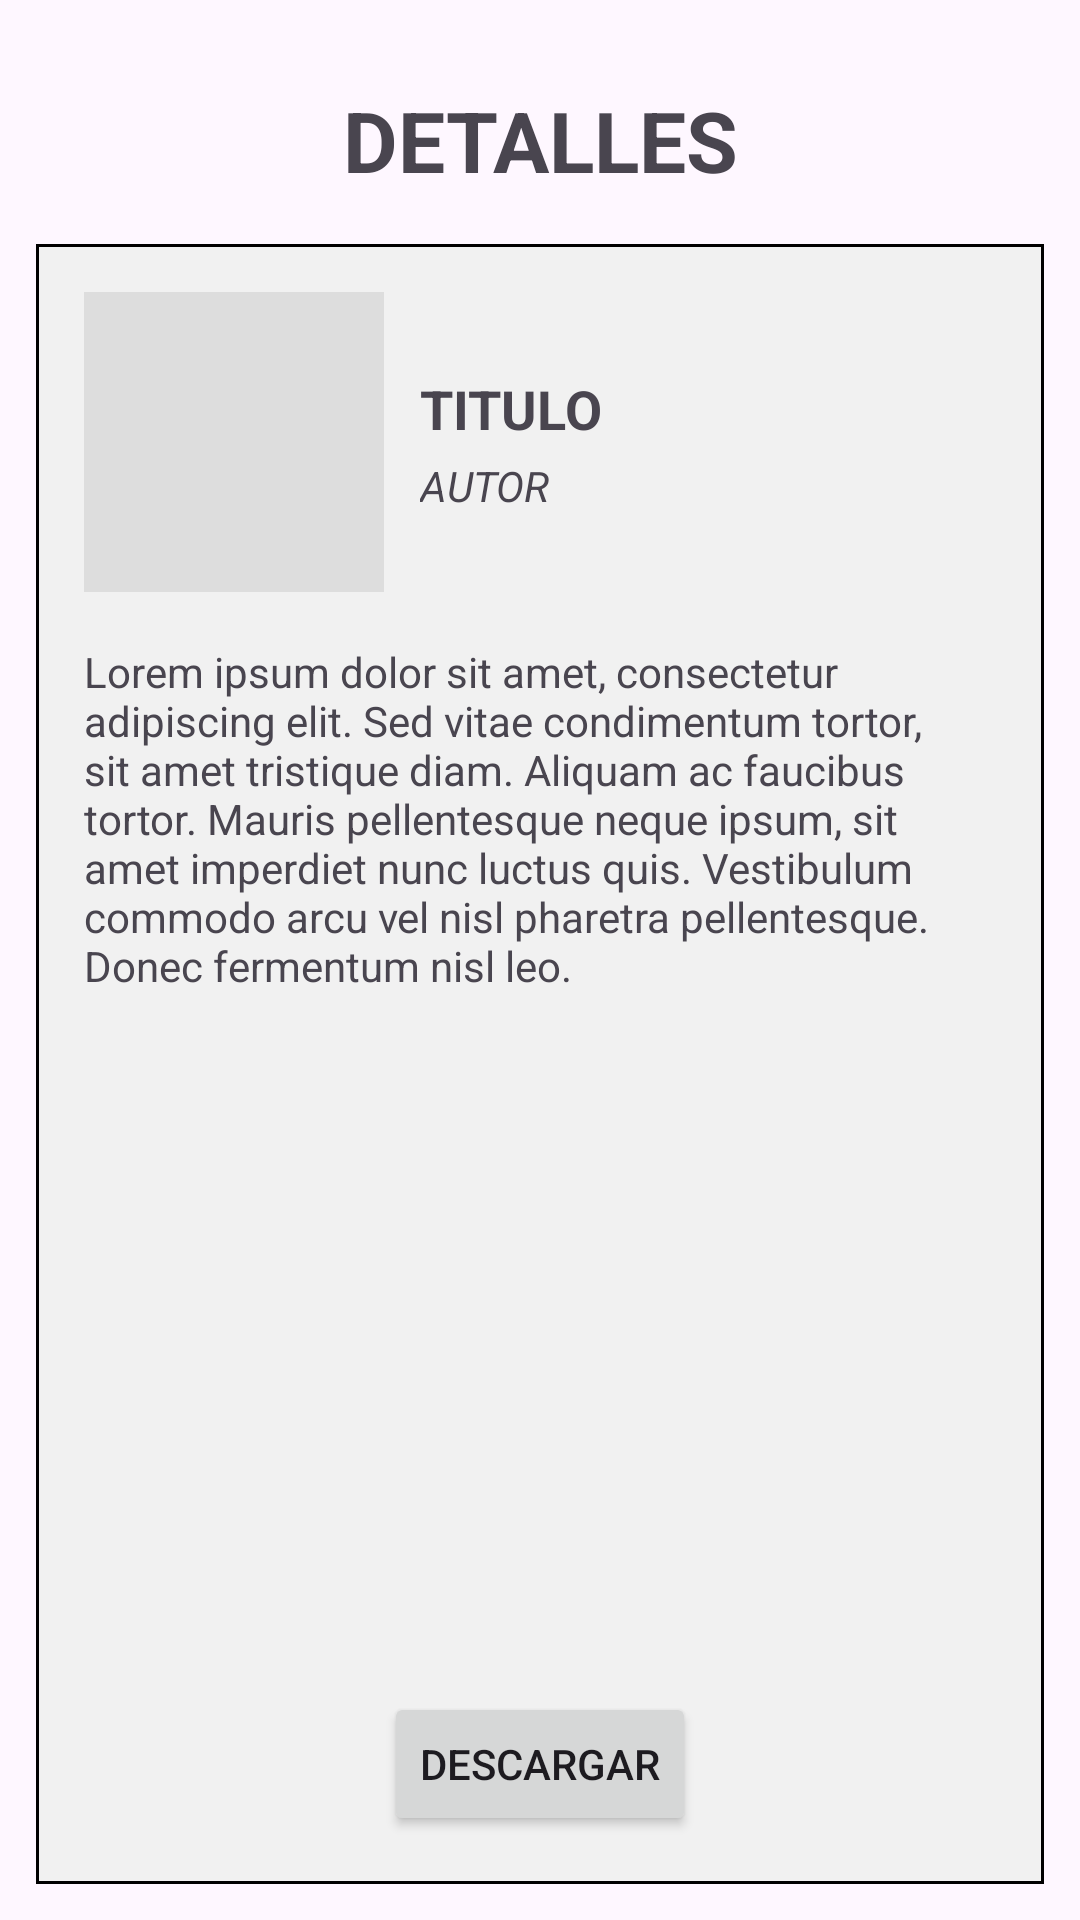

Android layout source for this screen:
<!-- AndroidManifest.xml: application theme Theme.EmaStore -->
<!-- res/layout/details.xml -->
<?xml version="1.0" encoding="utf-8"?>
<androidx.constraintlayout.widget.ConstraintLayout xmlns:android="http://schemas.android.com/apk/res/android"
    xmlns:app="http://schemas.android.com/apk/res-auto"
    android:layout_width="match_parent"
    android:layout_height="match_parent"
    android:padding="12dp"
    android:id="@+id/details">


    <TextView
        android:id="@+id/title_main"
        android:layout_width="0dp"
        android:layout_height="wrap_content"
        android:text="DETALLES"
        android:textSize="28sp"
        android:textStyle="bold"
        android:gravity="center"
        app:layout_constraintTop_toTopOf="parent"
        app:layout_constraintStart_toStartOf="parent"
        app:layout_constraintEnd_toEndOf="parent"
        android:padding="16dp"/>

    <LinearLayout
        android:id="@+id/details_container"
        android:layout_width="0dp"
        android:layout_height="0dp"
        android:orientation="vertical"
        android:background="@drawable/bg_box"
        android:padding="16dp"
        app:layout_constraintTop_toBottomOf="@id/title_main"
        app:layout_constraintBottom_toBottomOf="parent"
        app:layout_constraintStart_toStartOf="parent"
        app:layout_constraintEnd_toEndOf="parent">

        <LinearLayout
            android:layout_width="match_parent"
            android:layout_height="wrap_content"
            android:orientation="horizontal"
            android:paddingBottom="16dp">

            <ImageView
                android:layout_width="100dp"
                android:layout_height="100dp"
                android:background="#ddd"/>

            <LinearLayout
                android:layout_width="0dp"
                android:layout_height="101dp"
                android:layout_weight="1"
                android:gravity="center_vertical"
                android:orientation="vertical"
                android:paddingStart="12dp">

                <TextView
                    android:layout_width="wrap_content"
                    android:layout_height="wrap_content"
                    android:text="TITULO"
                    android:textSize="18sp"
                    android:textStyle="bold" />

                <TextView
                    android:layout_width="wrap_content"
                    android:layout_height="wrap_content"
                    android:layout_marginTop="4dp"
                    android:text="AUTOR"
                    android:textSize="14sp"
                    android:textStyle="italic" />
            </LinearLayout>
        </LinearLayout>
        <TextView
            android:layout_width="match_parent"
            android:layout_height="0dp"
            android:layout_weight="1"
            android:text="Lorem ipsum dolor sit amet, consectetur adipiscing elit. Sed vitae condimentum tortor, sit amet tristique diam. Aliquam ac faucibus tortor. Mauris pellentesque neque ipsum, sit amet imperdiet nunc luctus quis. Vestibulum commodo arcu vel nisl pharetra pellentesque. Donec fermentum nisl leo."
            android:textSize="14sp"
            android:paddingBottom="16dp"/>

        <Button
            android:layout_width="wrap_content"
            android:layout_height="wrap_content"
            android:text="DESCARGAR"
            android:layout_gravity="center"/>
    </LinearLayout>

</androidx.constraintlayout.widget.ConstraintLayout>
<!-- resources referenced by this layout -->
<resources>
  <!-- drawable bg_box (drawable) -->
  <?xml version="1.0" encoding="utf-8"?>
  <shape xmlns:android="http://schemas.android.com/apk/res/android">
      <solid android:color="@color/gray"/>
      <stroke android:width="1dp" android:color="#000000"/>
  </shape>
  <style name="Theme.EmaStore" parent="Base.Theme.EmaStore" />
  <color name="gray">#f1f1f1</color>
  <style name="Base.Theme.EmaStore" parent="Theme.Material3.DayNight.NoActionBar">
          
          
      </style>
</resources>
